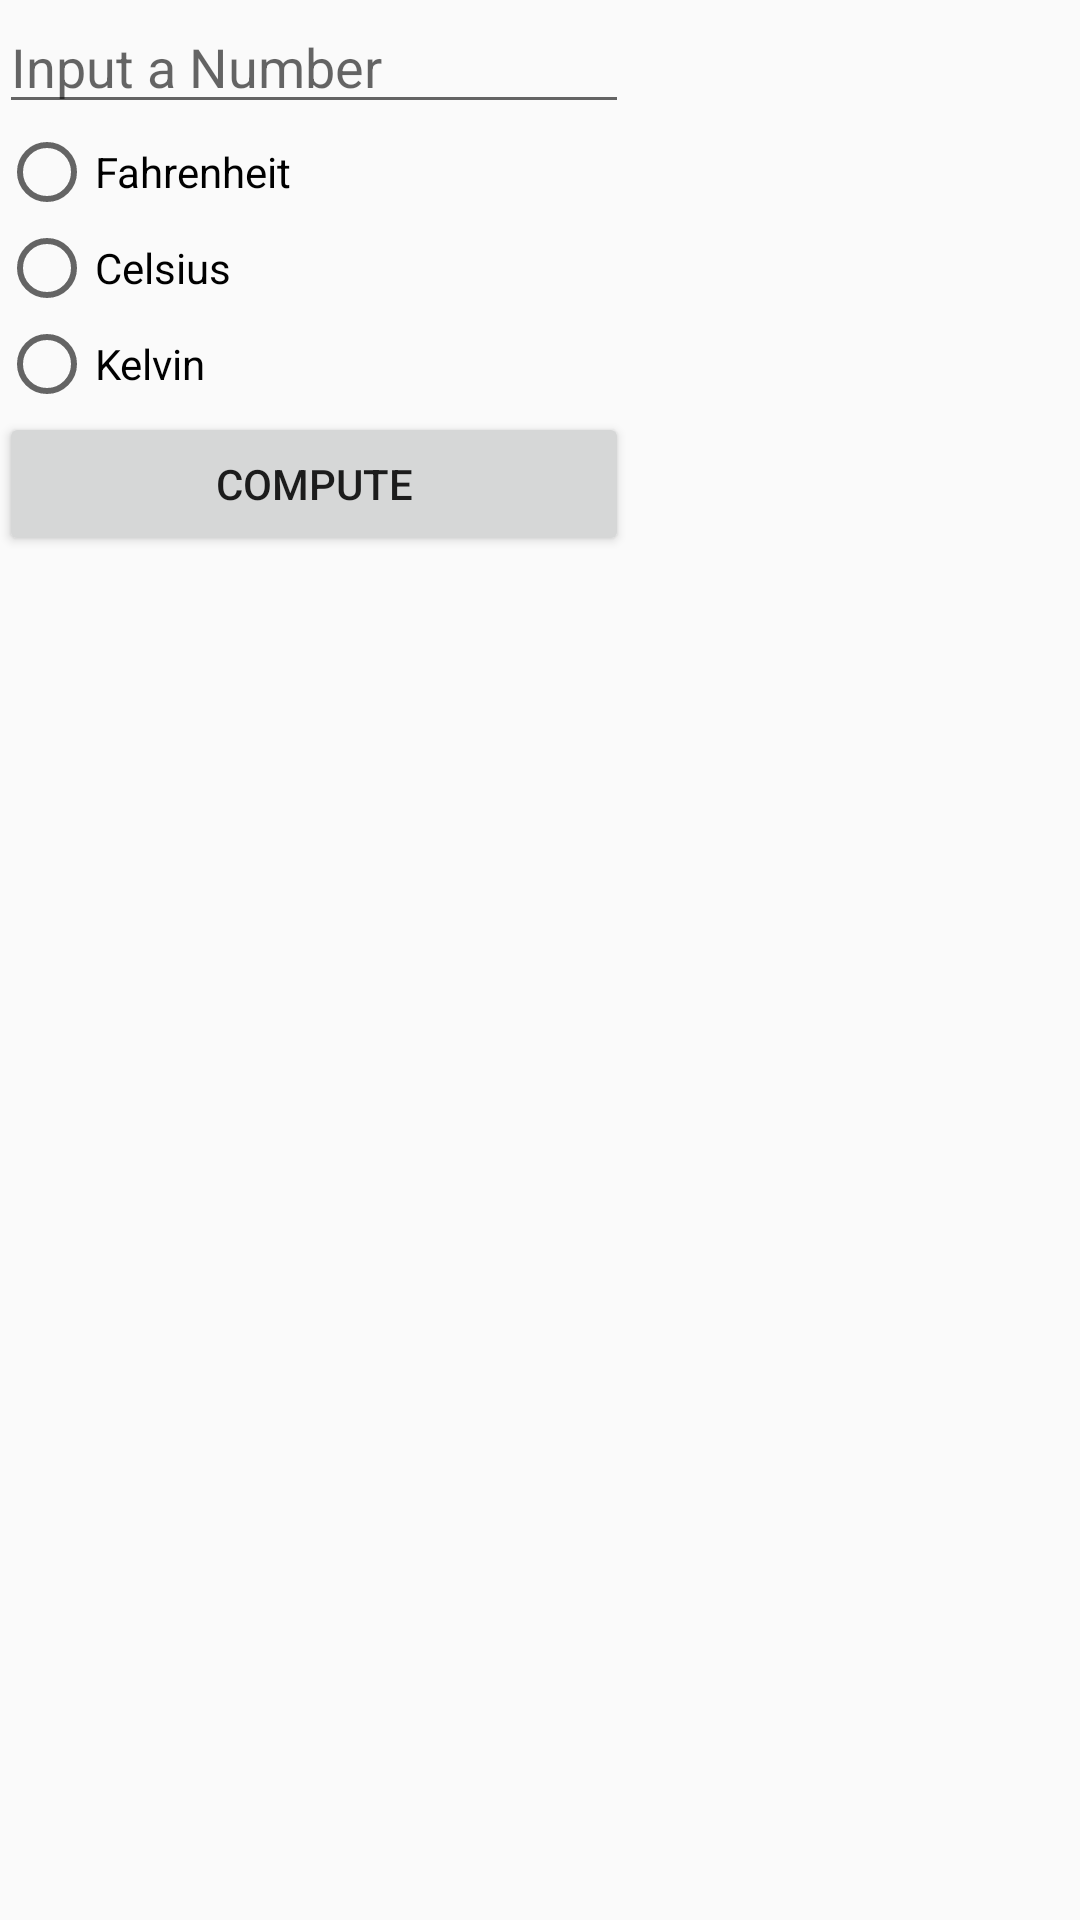

This screen was rendered from an Android layout file. Write that file and the resources it references.
<!-- AndroidManifest.xml: application theme AppTheme -->
<!-- res/layout/activity_temp.xml -->
<TableLayout xmlns:android="http://schemas.android.com/apk/res/android"
    xmlns:tools="http://schemas.android.com/tools"
    android:layout_width="match_parent"
    android:layout_height="match_parent"
    android:paddingLeft="@dimen/activity_horizontal_margin"
    android:paddingRight="@dimen/activity_horizontal_margin"
    android:paddingTop="@dimen/activity_vertical_margin"
    android:paddingBottom="@dimen/activity_vertical_margin"
    tools:context=".TempActivity">

    <TableRow
            android:layout_width="wrap_content"
            android:layout_height="wrap_content">
        <EditText
                android:layout_width="wrap_content"
                android:layout_height="wrap_content"
                android:inputType="number"
                android:ems="10"
                android:id="@+id/length_num"
                android:layout_column="0"
                android:hint="@string/input_num"/>
    </TableRow>
    <TableRow
            android:layout_width="wrap_content"
            android:layout_height="wrap_content">
        <RadioGroup
                android:layout_width="wrap_content"
                android:layout_height="wrap_content"
                android:id="@+id/volume_radio_group"
                android:layout_column="0">
            <RadioButton
                    android:layout_width="wrap_content"
                    android:layout_height="wrap_content"
                    android:text="@string/fahr_rad"
                    android:id="@+id/fahr_radio"/>
            <RadioButton
                    android:layout_width="wrap_content"
                    android:layout_height="wrap_content"
                    android:text="@string/celsius_rad"
                    android:id="@+id/celsius_radio"/>
            <RadioButton
                    android:layout_width="wrap_content"
                    android:layout_height="wrap_content"
                    android:text="@string/kelvin_rad"
                    android:id="@+id/kelvin_radio"/>
        </RadioGroup>
    </TableRow>
    <TableRow
            android:layout_width="wrap_content"
            android:layout_height="wrap_content">
        <Button
                android:layout_width="wrap_content"
                android:layout_height="wrap_content"
                android:text="@string/compute_conv"
                android:id="@+id/compute_button"
                android:layout_column="0"/>
    </TableRow>

</TableLayout>
<!-- resources referenced by this layout -->
<resources>
  <string name="celsius_rad">Celsius</string>
  <string name="compute_conv">Compute</string>
  <string name="fahr_rad">Fahrenheit</string>
  <string name="input_num">Input a Number</string>
  <string name="kelvin_rad">Kelvin</string>
  <style name="AppTheme" parent="Theme.AppCompat.Light.DarkActionBar">
          
          <item name="colorPrimary">@color/colorPrimary</item>
          <item name="colorPrimaryDark">@color/colorPrimaryDark</item>
          <item name="colorAccent">@color/colorAccent</item>
      </style>
  <!-- not gathered from this repository: default colours our renderer supplied (Android Studio template values) -->
  <color name="colorPrimary">#FF6200EE</color>
  <color name="colorPrimaryDark">#FF3700B3</color>
  <color name="colorAccent">#FF03DAC5</color>
</resources>
